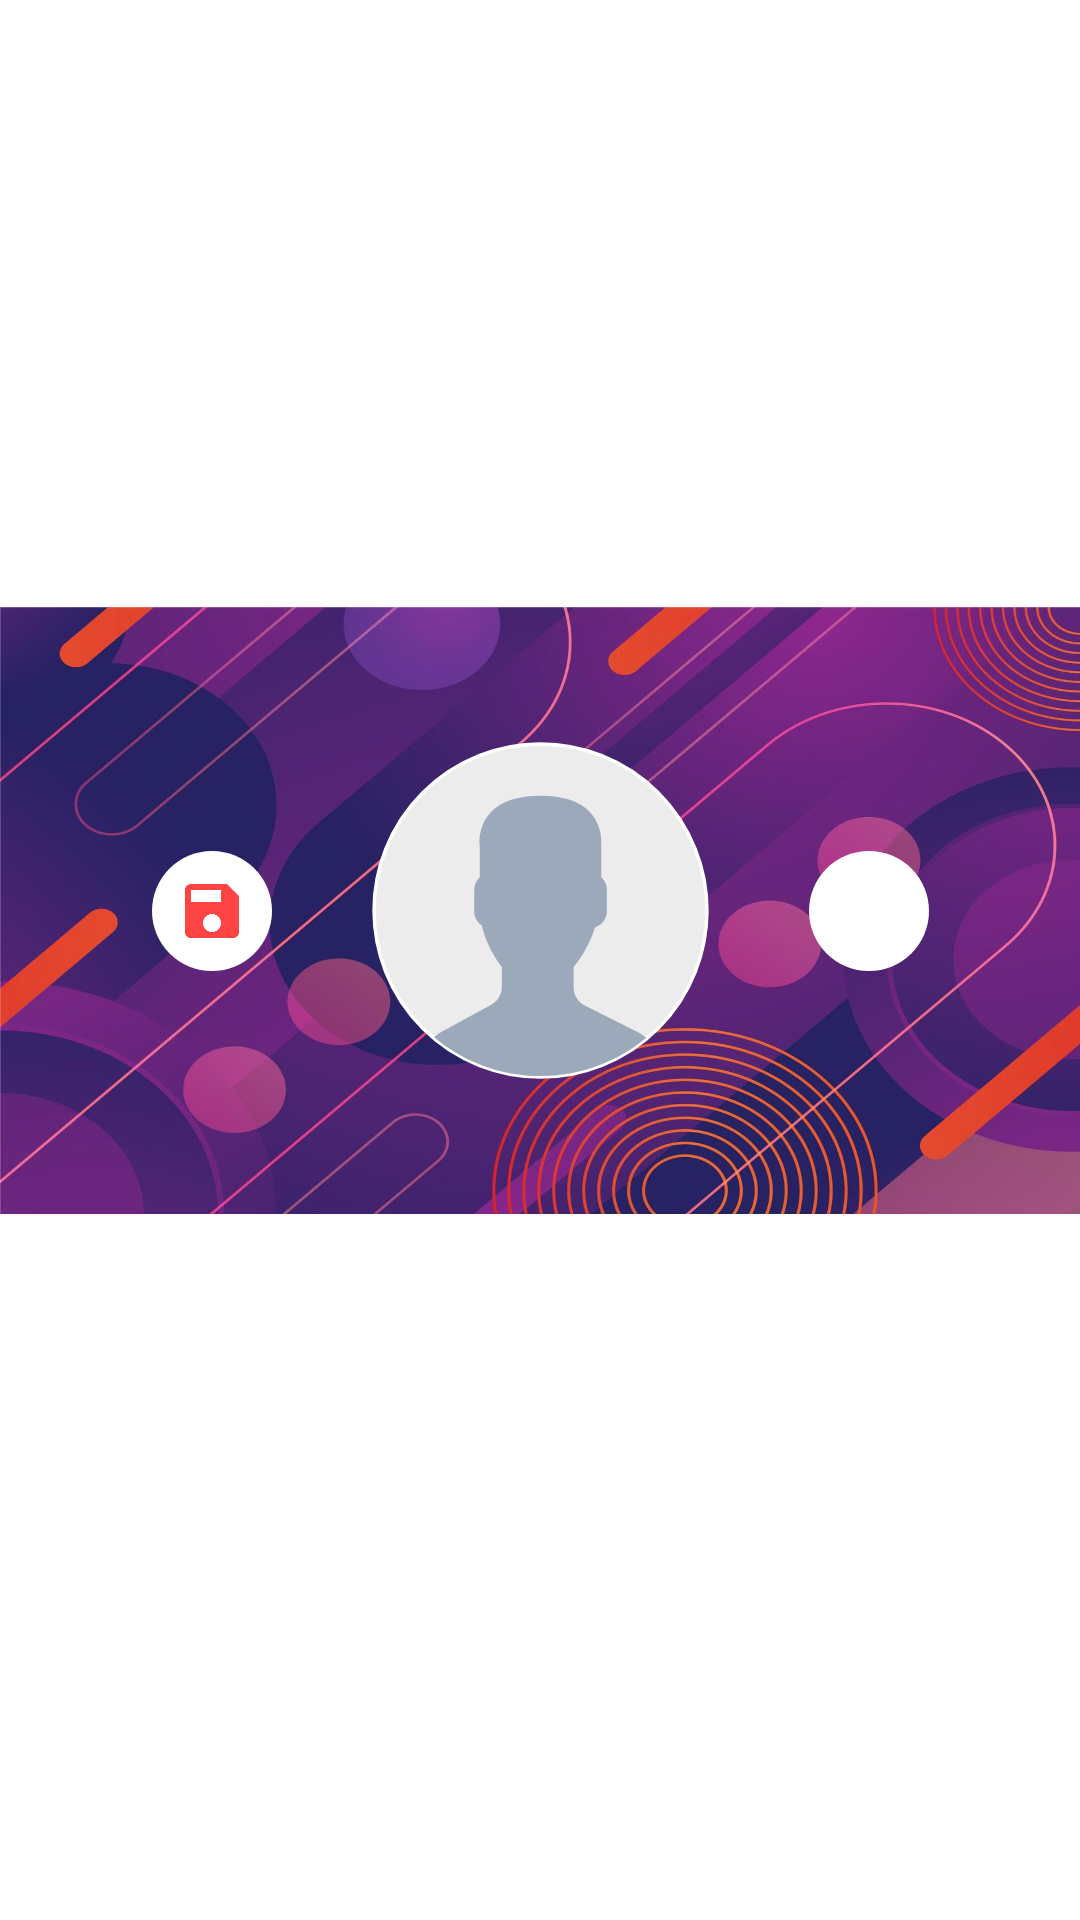

Android layout source for this screen:
<!-- AndroidManifest.xml: application theme AppTheme -->
<!-- res/layout/profile_frg__modal_sheet.xml -->
<?xml version="1.0" encoding="utf-8"?>
<androidx.coordinatorlayout.widget.CoordinatorLayout xmlns:android="http://schemas.android.com/apk/res/android"
    xmlns:app="http://schemas.android.com/apk/res-auto"
    xmlns:tools="http://schemas.android.com/tools"
    android:id="@+id/profile_frg__profile"
    android:layout_width="match_parent"
    android:layout_height="match_parent">

    <androidx.core.widget.NestedScrollView
        android:id="@+id/help_frg__scroll"
        android:layout_width="match_parent"
        android:layout_height="match_parent"
        android:background="@android:color/white"

        app:behavior_hideable="true"
        app:layout_behavior="com.google.android.material.bottomsheet.BottomSheetBehavior">

    <androidx.constraintlayout.widget.ConstraintLayout
        android:id="@+id/profile_frg__constraint"
        android:layout_width="match_parent"
        android:layout_height="match_parent">
        <ImageView
            android:id="@+id/people_info_frg__background"
            android:layout_width="wrap_content"
            android:layout_height="0dp"
            android:background="@drawable/profile_info_frg_bg"
            android:scaleType="centerCrop"
            app:layout_constraintDimensionRatio="16:9"
            app:layout_constraintEnd_toEndOf="parent"
            app:layout_constraintStart_toStartOf="parent"
            app:layout_constraintTop_toTopOf="parent" />

        <ImageView
            android:id="@+id/people_info_frg__avatar"
            android:layout_width="@dimen/spacing_pre_gigantic_115"
            android:layout_height="@dimen/spacing_pre_gigantic_115"
            app:layout_constraintBottom_toBottomOf="parent"
            app:layout_constraintEnd_toEndOf="parent"
            app:layout_constraintHorizontal_bias="0.5"
            app:layout_constraintStart_toStartOf="@+id/people_info_frg__background"
            app:layout_constraintTop_toTopOf="parent"
            app:srcCompat="@drawable/avatar_default" />

        <ImageButton
            android:id="@+id/people_info_frg__btn_edit"
            android:layout_width="@dimen/spacing_huge_40"
            android:layout_height="@dimen/spacing_huge_40"
            android:layout_marginStart="32dp"
            android:background="@drawable/btn_round_bg"
            android:visibility="visible"
            app:layout_constraintBottom_toBottomOf="@+id/people_info_frg__avatar"
            app:layout_constraintStart_toEndOf="@+id/people_info_frg__avatar"
            app:layout_constraintTop_toTopOf="@+id/people_info_frg__avatar"
            app:srcCompat="@drawable/ic_edit" />

        <ImageButton
            android:id="@+id/people_info_frg__btn_save"
            android:layout_width="@dimen/spacing_huge_40"
            android:layout_height="@dimen/spacing_huge_40"
            android:layout_marginEnd="32dp"
            android:background="@drawable/btn_round_bg"
            android:visibility="visible"
            app:layout_constraintBottom_toBottomOf="@+id/people_info_frg__avatar"
            app:layout_constraintEnd_toStartOf="@+id/people_info_frg__avatar"
            app:layout_constraintTop_toTopOf="@+id/people_info_frg__avatar"
            app:srcCompat="@drawable/ic_save" />

        <TextView
            android:id="@+id/people_info_frg__nick_name"
            style="@style/InfoPeopleText"
            android:layout_width="wrap_content"
            android:layout_height="wrap_content"
            app:layout_constraintEnd_toEndOf="@+id/people_info_frg__avatar"
            app:layout_constraintHorizontal_bias="0.5"
            app:layout_constraintStart_toStartOf="@+id/people_info_frg__avatar"
            app:layout_constraintTop_toBottomOf="@+id/people_info_frg__avatar"
            tools:text="Firsov Daniil" />
    </androidx.constraintlayout.widget.ConstraintLayout>

    </androidx.core.widget.NestedScrollView>
</androidx.coordinatorlayout.widget.CoordinatorLayout>
<!-- resources referenced by this layout -->
<resources>
  <dimen name="spacing_huge_40">40dp</dimen>
  <dimen name="spacing_pre_gigantic_115">115dp</dimen>
  <!-- drawable avatar_default (drawable) -->
  <vector xmlns:android="http://schemas.android.com/apk/res/android"
      android:width="40dp"
      android:height="40dp"
      android:viewportWidth="4000"
      android:viewportHeight="4000">
      <path
          android:fillColor="#ECECEC"
          android:pathData="M2000,2000m-1930,0a1930,1930 0,1 1,3860 0a1930,1930 0,1 1,-3860 0"
          android:strokeWidth="40"
          android:strokeColor="#FFF" />
      <path
          android:fillColor="#9CA9BA"
          android:pathData="M1430,3092l-571,312c-33,18 -63,41 -91,65 333,281 762,450 1232,450 466,0 894,-167 1226,-444 -31,-25 -64,-49 -101,-67l-612,-306c-79,-39 -129,-120 -129,-208l0,-240c18,-20 37,-45 58,-75 84,-118 147,-247 190,-383 79,-24 137,-97 137,-183l0,-256c0,-56 -25,-107 -64,-142l0,-370c0,0 76,-576 -705,-576 -780,0 -704,576 -704,576l0,370c-39,35 -64,86 -64,142l0,256c0,68 35,127 88,161 64,279 232,480 232,480l0,234c0,85 -47,163 -122,204z" />
  </vector>
  <!-- drawable btn_round_bg (drawable) -->
  <?xml version="1.0" encoding="utf-8"?>
  <ripple xmlns:android="http://schemas.android.com/apk/res/android"
      android:color="@color/color_accent_secondary">
      <item android:id="@android:id/mask">
          <shape android:shape="oval">
              <solid android:color="@color/color_accent_secondary" />
          </shape>
      </item>
      <item android:id="@android:id/background">
          <shape android:shape="oval">
              <solid android:color="?attr/colorBackgroundFloating" />
          </shape>
      </item>
  </ripple>
  <!-- drawable ic_save (drawable) -->
  <vector xmlns:android="http://schemas.android.com/apk/res/android"
      android:width="24dp"
      android:height="24dp"
      android:viewportWidth="24"
      android:viewportHeight="24"
      android:tint="@android:color/holo_red_light">
    <path
        android:fillColor="@android:color/white"
        android:pathData="M17,3L5,3c-1.11,0 -2,0.9 -2,2v14c0,1.1 0.89,2 2,2h14c1.1,0 2,-0.9 2,-2L21,7l-4,-4zM12,19c-1.66,0 -3,-1.34 -3,-3s1.34,-3 3,-3 3,1.34 3,3 -1.34,3 -3,3zM15,9L5,9L5,5h10v4z"/>
  </vector>
  <!-- drawable profile_info_frg_bg: jpg bitmap (drawable, 111797 bytes) -->
  <style name="InfoPeopleText" parent="Text">
          <item name="fontFamily">@font/roboto_medium</item>
          <item name="android:enabled">false</item>
          <item name="android:background">@android:color/transparent</item>
          <item name="android:textSize">@dimen/spacing_mid_20</item>
          <item name="android:paddingTop">@dimen/spacing_one_fourth_mid_5</item>
      </style>
  <style name="AppTheme" parent="Theme.MaterialComponents.Light.NoActionBar">
          
          <item name="colorPrimary">@color/colorPrimary</item>
          <item name="colorPrimaryDark">@color/colorPrimaryDeepDark</item>
          <item name="colorAccent">@color/colorAccent</item>
      </style>
  <color name="color_accent_secondary">#BEAC32EE</color>
  <style name="Text">
          <item name="android:textColor">@android:color/black</item>
          <item name="android:fontFamily">@font/roboto</item>
      </style>
  <dimen name="spacing_mid_20">20sp</dimen>
  <dimen name="spacing_one_fourth_mid_5">5sp</dimen>
  <color name="colorPrimary">#6200EE</color>
  <color name="colorPrimaryDeepDark">#151E27</color>
  <color name="colorAccent">#03DAC5</color>
</resources>
